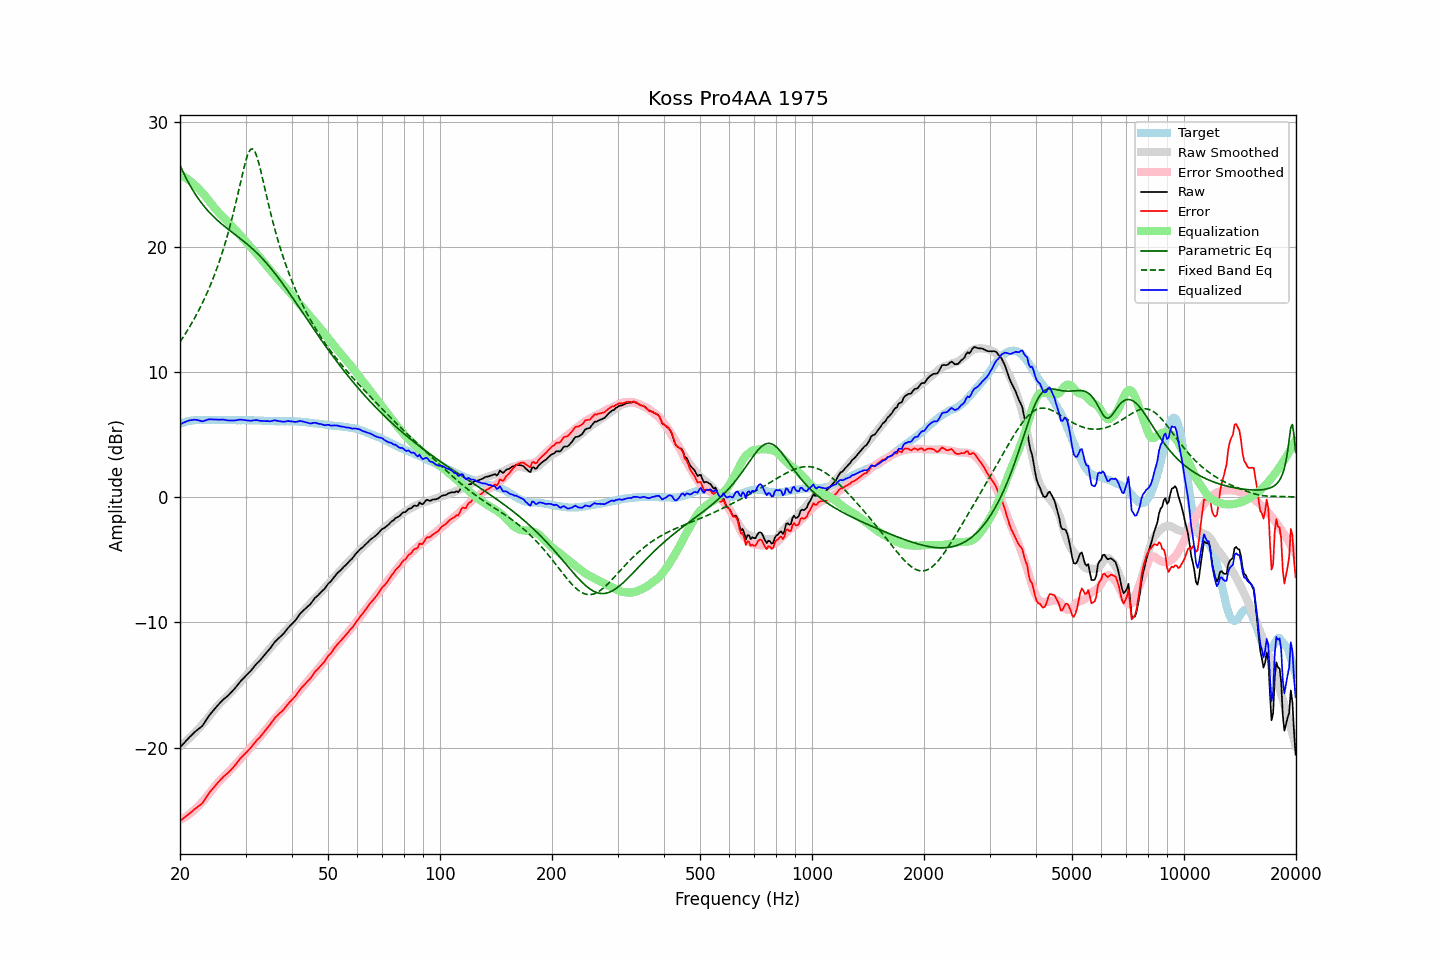

The data file committed next to this chart (first rows):
frequency, raw, error, smoothed, error_smoothed, equalization, parametric_eq, fixed_band_eq, equalized_raw, equalized_smoothed, target
20.00, -19.97, -25.83, -19.90, -25.79, 25.79, 26.53, 12.40, 5.81, 5.89, 5.86
20.20, -19.83, -25.74, -19.79, -25.72, 25.72, 26.24, 12.59, 5.88, 5.93, 5.91
20.40, -19.69, -25.65, -19.68, -25.64, 25.64, 25.96, 12.78, 5.95, 5.96, 5.96
20.61, -19.56, -25.54, -19.57, -25.56, 25.56, 25.69, 12.98, 6.00, 5.99, 5.99
20.81, -19.41, -25.45, -19.45, -25.47, 25.47, 25.43, 13.19, 6.06, 6.02, 6.04
21.02, -19.27, -25.35, -19.33, -25.38, 25.38, 25.19, 13.40, 6.11, 6.05, 6.08
21.23, -19.14, -25.24, -19.21, -25.28, 25.28, 24.95, 13.61, 6.14, 6.07, 6.10
21.44, -19.02, -25.14, -19.08, -25.18, 25.18, 24.72, 13.83, 6.16, 6.10, 6.12
21.66, -18.90, -25.03, -18.95, -25.07, 25.07, 24.51, 14.05, 6.17, 6.12, 6.13
21.87, -18.76, -24.91, -18.82, -24.96, 24.96, 24.30, 14.28, 6.19, 6.14, 6.14
22.09, -18.65, -24.82, -18.69, -24.84, 24.84, 24.10, 14.52, 6.18, 6.15, 6.16
22.31, -18.55, -24.73, -18.55, -24.71, 24.71, 23.91, 14.76, 6.16, 6.16, 6.17
22.54, -18.46, -24.63, -18.41, -24.58, 24.58, 23.73, 15.01, 6.13, 6.17, 6.17
22.76, -18.35, -24.53, -18.27, -24.45, 24.45, 23.56, 15.27, 6.09, 6.17, 6.17
22.99, -18.25, -24.41, -18.13, -24.30, 24.30, 23.39, 15.53, 6.06, 6.17, 6.16
23.22, -18.06, -24.22, -17.98, -24.15, 24.15, 23.23, 15.80, 6.10, 6.17, 6.16
23.45, -17.85, -24.01, -17.82, -24.00, 24.00, 23.07, 16.08, 6.15, 6.18, 6.16
23.69, -17.66, -23.83, -17.67, -23.84, 23.84, 22.93, 16.36, 6.18, 6.18, 6.17
23.92, -17.45, -23.62, -17.50, -23.68, 23.68, 22.78, 16.66, 6.23, 6.18, 6.17
24.16, -17.29, -23.47, -17.34, -23.51, 23.51, 22.65, 16.96, 6.22, 6.17, 6.18
24.40, -17.13, -23.32, -17.18, -23.35, 23.35, 22.52, 17.28, 6.22, 6.17, 6.19
24.65, -16.99, -23.16, -17.01, -23.19, 23.19, 22.39, 17.60, 6.20, 6.17, 6.18
24.89, -16.83, -23.01, -16.86, -23.03, 23.03, 22.27, 17.94, 6.20, 6.17, 6.17
25.14, -16.68, -22.86, -16.70, -22.88, 22.88, 22.15, 18.29, 6.19, 6.18, 6.17
25.39, -16.54, -22.72, -16.56, -22.73, 22.73, 22.03, 18.65, 6.19, 6.18, 6.18
25.65, -16.41, -22.59, -16.42, -22.60, 22.60, 21.92, 19.03, 6.19, 6.18, 6.18
25.91, -16.27, -22.44, -16.29, -22.47, 22.47, 21.81, 19.42, 6.20, 6.18, 6.17
26.16, -16.14, -22.31, -16.17, -22.34, 22.34, 21.70, 19.82, 6.20, 6.18, 6.17
26.43, -16.04, -22.20, -16.04, -22.22, 22.22, 21.60, 20.24, 6.18, 6.17, 6.17
26.69, -15.93, -22.10, -15.92, -22.09, 22.09, 21.49, 20.68, 6.15, 6.17, 6.17
26.96, -15.83, -22.00, -15.79, -21.95, 21.95, 21.39, 21.13, 6.13, 6.17, 6.18
27.23, -15.70, -21.87, -15.65, -21.82, 21.82, 21.29, 21.60, 6.12, 6.17, 6.17
27.50, -15.56, -21.73, -15.52, -21.68, 21.68, 21.19, 22.09, 6.13, 6.16, 6.17
27.77, -15.42, -21.58, -15.39, -21.55, 21.55, 21.10, 22.60, 6.13, 6.16, 6.16
28.05, -15.28, -21.44, -15.25, -21.41, 21.41, 21.00, 23.12, 6.13, 6.16, 6.16
28.33, -15.12, -21.27, -15.11, -21.27, 21.27, 20.90, 23.66, 6.15, 6.16, 6.15
28.62, -14.96, -21.10, -14.98, -21.13, 21.13, 20.80, 24.22, 6.18, 6.16, 6.15
28.90, -14.79, -20.95, -14.84, -20.99, 20.99, 20.70, 24.78, 6.20, 6.16, 6.15
29.19, -14.64, -20.79, -14.69, -20.84, 20.84, 20.60, 25.34, 6.20, 6.15, 6.14
29.48, -14.51, -20.67, -14.54, -20.70, 20.70, 20.50, 25.89, 6.18, 6.15, 6.16
29.78, -14.39, -20.53, -14.40, -20.55, 20.55, 20.40, 26.41, 6.16, 6.15, 6.15
30.08, -14.26, -20.41, -14.25, -20.40, 20.40, 20.29, 26.89, 6.14, 6.15, 6.16
30.38, -14.13, -20.27, -14.11, -20.26, 20.26, 20.18, 27.30, 6.13, 6.14, 6.14
30.68, -14.00, -20.14, -13.97, -20.12, 20.12, 20.07, 27.60, 6.12, 6.14, 6.14
30.99, -13.87, -20.01, -13.83, -19.97, 19.97, 19.96, 27.78, 6.11, 6.14, 6.14
31.30, -13.71, -19.84, -13.69, -19.83, 19.83, 19.85, 27.82, 6.12, 6.14, 6.14
31.61, -13.55, -19.68, -13.55, -19.69, 19.69, 19.73, 27.72, 6.14, 6.14, 6.14
31.93, -13.39, -19.52, -13.41, -19.55, 19.55, 19.61, 27.48, 6.16, 6.13, 6.13
32.24, -13.24, -19.36, -13.27, -19.40, 19.40, 19.48, 27.13, 6.16, 6.13, 6.12
32.57, -13.13, -19.25, -13.13, -19.25, 19.25, 19.36, 26.69, 6.12, 6.12, 6.13
32.89, -12.99, -19.12, -12.98, -19.09, 19.09, 19.22, 26.19, 6.10, 6.12, 6.12
33.22, -12.84, -18.96, -12.82, -18.94, 18.94, 19.09, 25.65, 6.09, 6.11, 6.11
33.55, -12.68, -18.79, -12.67, -18.77, 18.77, 18.95, 25.09, 6.09, 6.11, 6.11
33.89, -12.53, -18.62, -12.51, -18.61, 18.61, 18.81, 24.53, 6.09, 6.10, 6.09
34.23, -12.38, -18.48, -12.36, -18.45, 18.45, 18.66, 23.97, 6.08, 6.10, 6.10
34.57, -12.22, -18.31, -12.21, -18.30, 18.30, 18.52, 23.42, 6.07, 6.09, 6.09
34.92, -12.09, -18.17, -12.06, -18.15, 18.15, 18.36, 22.89, 6.06, 6.09, 6.08
35.27, -11.91, -17.99, -11.91, -18.00, 18.00, 18.21, 22.37, 6.09, 6.08, 6.08
35.62, -11.73, -17.80, -11.76, -17.84, 17.84, 18.05, 21.87, 6.12, 6.08, 6.08
35.97, -11.54, -17.62, -11.62, -17.69, 17.69, 17.89, 21.39, 6.15, 6.08, 6.07
... 635 more rows
